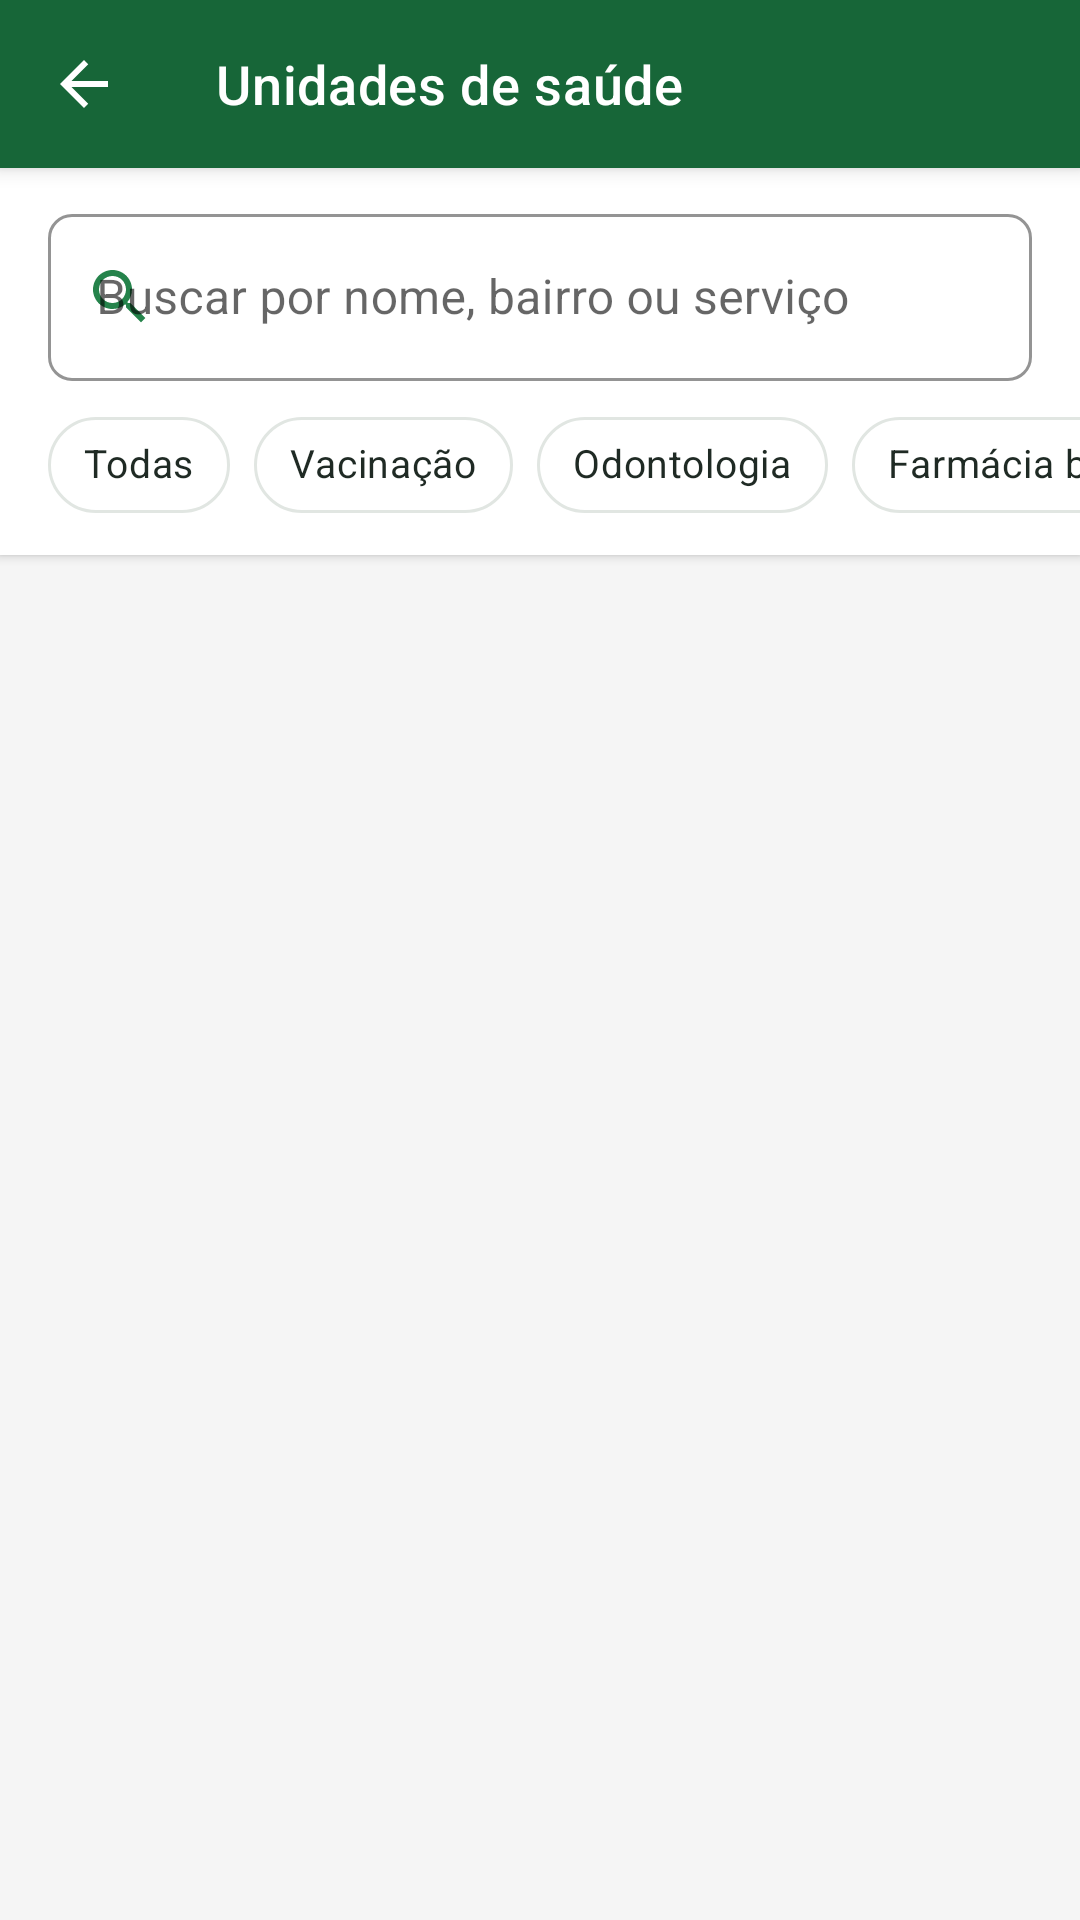

Write the Android layout XML for this screen, with the resource values it uses.
<!-- AndroidManifest.xml: application theme Theme.SaudeConecta -->
<!-- res/layout/activity_unidades.xml -->
<?xml version="1.0" encoding="utf-8"?>
<LinearLayout xmlns:android="http://schemas.android.com/apk/res/android"
    xmlns:app="http://schemas.android.com/apk/res-auto"
    xmlns:tools="http://schemas.android.com/tools"
    android:layout_width="match_parent"
    android:layout_height="match_parent"
    android:background="@color/cinza_claro"
    android:orientation="vertical"
    tools:context=".activities.UnidadesActivity">

    <com.google.android.material.appbar.MaterialToolbar
        android:id="@+id/toolbar"
        style="@style/SaudeConecta.Toolbar"
        android:layout_width="match_parent"
        android:layout_height="?attr/actionBarSize"
        app:navigationIcon="@drawable/ic_arrow_back"
        app:title="@string/unidades_saude" />

    <LinearLayout
        android:layout_width="match_parent"
        android:layout_height="wrap_content"
        android:background="@color/branco"
        android:elevation="2dp"
        android:orientation="vertical"
        android:paddingTop="10dp">

        <com.google.android.material.textfield.TextInputLayout
            android:id="@+id/tilBusca"
            android:layout_width="match_parent"
            android:layout_height="wrap_content"
            android:layout_marginStart="16dp"
            android:layout_marginEnd="16dp"
            android:hint="@string/buscar_unidade"
            app:endIconMode="clear_text"
            app:startIconDrawable="@drawable/ic_search">

            <com.google.android.material.textfield.TextInputEditText
                android:id="@+id/etBusca"
                android:layout_width="match_parent"
                android:layout_height="wrap_content"
                android:imeOptions="actionSearch"
                android:inputType="text"
                android:maxLength="60" />
        </com.google.android.material.textfield.TextInputLayout>

        <HorizontalScrollView
            android:layout_width="match_parent"
            android:layout_height="wrap_content"
            android:scrollbars="none">

            <com.google.android.material.chip.ChipGroup
                android:id="@+id/grupoServicos"
                android:layout_width="wrap_content"
                android:layout_height="wrap_content"
                android:paddingStart="16dp"
                android:paddingTop="4dp"
                android:paddingEnd="16dp"
                android:paddingBottom="6dp"
                app:selectionRequired="true"
                app:singleLine="true"
                app:singleSelection="true">

                <com.google.android.material.chip.Chip
                    android:id="@+id/chipTodas"
                    style="@style/SaudeConecta.ChipFiltro"
                    android:layout_width="wrap_content"
                    android:layout_height="wrap_content"
                    android:text="@string/filtro_todas" />

                <com.google.android.material.chip.Chip
                    android:id="@+id/chipVacinacao"
                    style="@style/SaudeConecta.ChipFiltro"
                    android:layout_width="wrap_content"
                    android:layout_height="wrap_content"
                    android:text="@string/servico_vacinacao" />

                <com.google.android.material.chip.Chip
                    android:id="@+id/chipOdontologia"
                    style="@style/SaudeConecta.ChipFiltro"
                    android:layout_width="wrap_content"
                    android:layout_height="wrap_content"
                    android:text="@string/servico_odontologia" />

                <com.google.android.material.chip.Chip
                    android:id="@+id/chipFarmacia"
                    style="@style/SaudeConecta.ChipFiltro"
                    android:layout_width="wrap_content"
                    android:layout_height="wrap_content"
                    android:text="@string/servico_farmacia" />

                <com.google.android.material.chip.Chip
                    android:id="@+id/chipColeta"
                    style="@style/SaudeConecta.ChipFiltro"
                    android:layout_width="wrap_content"
                    android:layout_height="wrap_content"
                    android:text="@string/servico_coleta" />

                <com.google.android.material.chip.Chip
                    android:id="@+id/chipPediatria"
                    style="@style/SaudeConecta.ChipFiltro"
                    android:layout_width="wrap_content"
                    android:layout_height="wrap_content"
                    android:text="@string/servico_pediatria" />

            </com.google.android.material.chip.ChipGroup>
        </HorizontalScrollView>
    </LinearLayout>

    <FrameLayout
        android:layout_width="match_parent"
        android:layout_height="0dp"
        android:layout_weight="1">

        <androidx.recyclerview.widget.RecyclerView
            android:id="@+id/rvUnidades"
            android:layout_width="match_parent"
            android:layout_height="match_parent"
            android:clipToPadding="false"
            android:padding="16dp" />

        <LinearLayout
            android:id="@+id/layoutVazio"
            android:layout_width="match_parent"
            android:layout_height="match_parent"
            android:gravity="center"
            android:orientation="vertical"
            android:padding="32dp"
            android:visibility="gone">

            <FrameLayout
                android:layout_width="72dp"
                android:layout_height="72dp"
                android:background="@drawable/bg_circle_verde_claro">

                <ImageView
                    android:layout_width="36dp"
                    android:layout_height="36dp"
                    android:layout_gravity="center"
                    android:importantForAccessibility="no"
                    android:src="@drawable/ic_search"
                    app:tint="@color/verde_escuro" />
            </FrameLayout>

            <TextView
                android:layout_width="wrap_content"
                android:layout_height="wrap_content"
                android:layout_marginTop="16dp"
                android:gravity="center"
                android:text="@string/vazio_unidades"
                android:textColor="@color/texto_primario"
                android:textSize="16sp" />
        </LinearLayout>
    </FrameLayout>
</LinearLayout>
<!-- resources referenced by this layout -->
<resources>
  <color name="branco">#FFFFFF</color>
  <color name="cinza_claro">#F5F5F5</color>
  <color name="texto_primario">#1F2A24</color>
  <color name="verde_escuro">#176638</color>
  <!-- drawable ic_arrow_back (drawable) -->
  <vector xmlns:android="http://schemas.android.com/apk/res/android"
      android:width="24dp"
      android:height="24dp"
      android:viewportWidth="24"
      android:viewportHeight="24">
      <path
          android:fillColor="#FF5E6B63"
          android:pathData="M20,11H7.83l5.59,-5.59L12,4l-8,8 8,8 1.41,-1.41L7.83,13H20v-2z" />
  </vector>
  <!-- drawable ic_search (drawable) -->
  <vector xmlns:android="http://schemas.android.com/apk/res/android"
      android:width="24dp"
      android:height="24dp"
      android:viewportWidth="24"
      android:viewportHeight="24">
      <path
          android:fillColor="#FF5E6B63"
          android:pathData="M15.5,14h-0.79l-0.28,-0.27C15.41,12.59 16,11.11 16,9.5 16,5.91 13.09,3 9.5,3S3,5.91 3,9.5 5.91,16 9.5,16c1.61,0 3.09,-0.59 4.23,-1.57l0.27,0.28v0.79l5,4.99L20.49,19l-4.99,-5zM9.5,14C7.01,14 5,11.99 5,9.5S7.01,5 9.5,5 14,7.01 14,9.5 11.99,14 9.5,14z" />
  </vector>
  <string name="buscar_unidade">Buscar por nome, bairro ou serviço</string>
  <string name="filtro_todas">Todas</string>
  <string name="servico_coleta">Coleta de exames</string>
  <string name="servico_farmacia">Farmácia básica</string>
  <string name="servico_odontologia">Odontologia</string>
  <string name="servico_pediatria">Pediatria</string>
  <string name="servico_vacinacao">Vacinação</string>
  <string name="unidades_saude">Unidades de saúde</string>
  <string name="vazio_unidades">Nenhuma unidade encontrada. Tente outro termo ou filtro.</string>
  <style name="SaudeConecta.ChipFiltro" parent="Widget.MaterialComponents.Chip.Choice">
          <item name="chipBackgroundColor">@color/chip_filtro_fundo</item>
          <item name="android:textColor">@color/chip_filtro_texto</item>
          <item name="chipStrokeColor">@color/borda</item>
          <item name="chipStrokeWidth">1dp</item>
          <item name="checkedIconVisible">false</item>
          <item name="android:textSize">13sp</item>
      </style>
  <style name="SaudeConecta.Toolbar" parent="Widget.MaterialComponents.Toolbar.Primary">
          <item name="android:background">@color/verde_escuro</item>
          <item name="titleTextColor">@color/branco</item>
          <item name="navigationIconTint">@color/branco</item>
          <item name="titleTextAppearance">@style/SaudeConecta.ToolbarTitle</item>
      </style>
  <color name="borda">#E1E6E2</color>
  <style name="SaudeConecta.ToolbarTitle" parent="TextAppearance.MaterialComponents.Headline6">
          <item name="android:textSize">18sp</item>
          <item name="android:textColor">@color/branco</item>
      </style>
  <color name="verde_profundo">#0F4D29</color>
  <color name="verde_medio">#25834B</color>
  <color name="erro">#C62828</color>
  <color name="texto_secundario">#5E6B63</color>
  <style name="ShapeAppearance.SaudeConecta.Small" parent="ShapeAppearance.MaterialComponents.SmallComponent">
          <item name="cornerFamily">rounded</item>
          <item name="cornerSize">8dp</item>
      </style>
  <style name="Widget.SaudeConecta.Button" parent="Widget.MaterialComponents.Button">
          <item name="android:minHeight">52dp</item>
          <item name="android:insetTop">0dp</item>
          <item name="android:insetBottom">0dp</item>
          <item name="android:textAllCaps">false</item>
          <item name="android:textSize">16sp</item>
          <item name="android:textStyle">bold</item>
          <item name="android:letterSpacing">0</item>
          <item name="cornerRadius">8dp</item>
      </style>
</resources>
